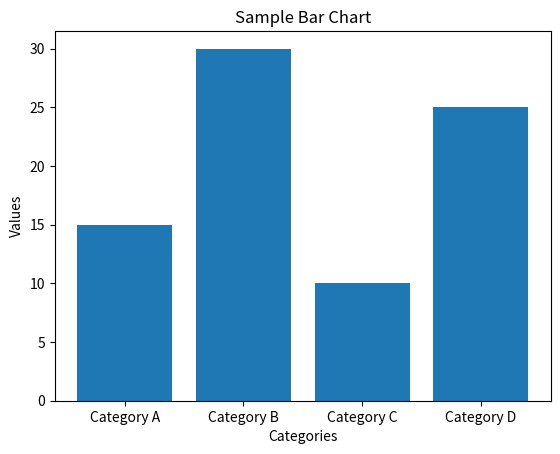

Source code (Python):
import matplotlib.pyplot as plt

# Sample data (change this to your own data)
categories = ['Category A', 'Category B', 'Category C', 'Category D']
values = [15, 30, 10, 25]

# Create a bar chart
plt.bar(categories, values)

# Customize the chart
plt.title('Sample Bar Chart')
plt.xlabel('Categories')
plt.ylabel('Values')

# Display the chart
plt.show()
